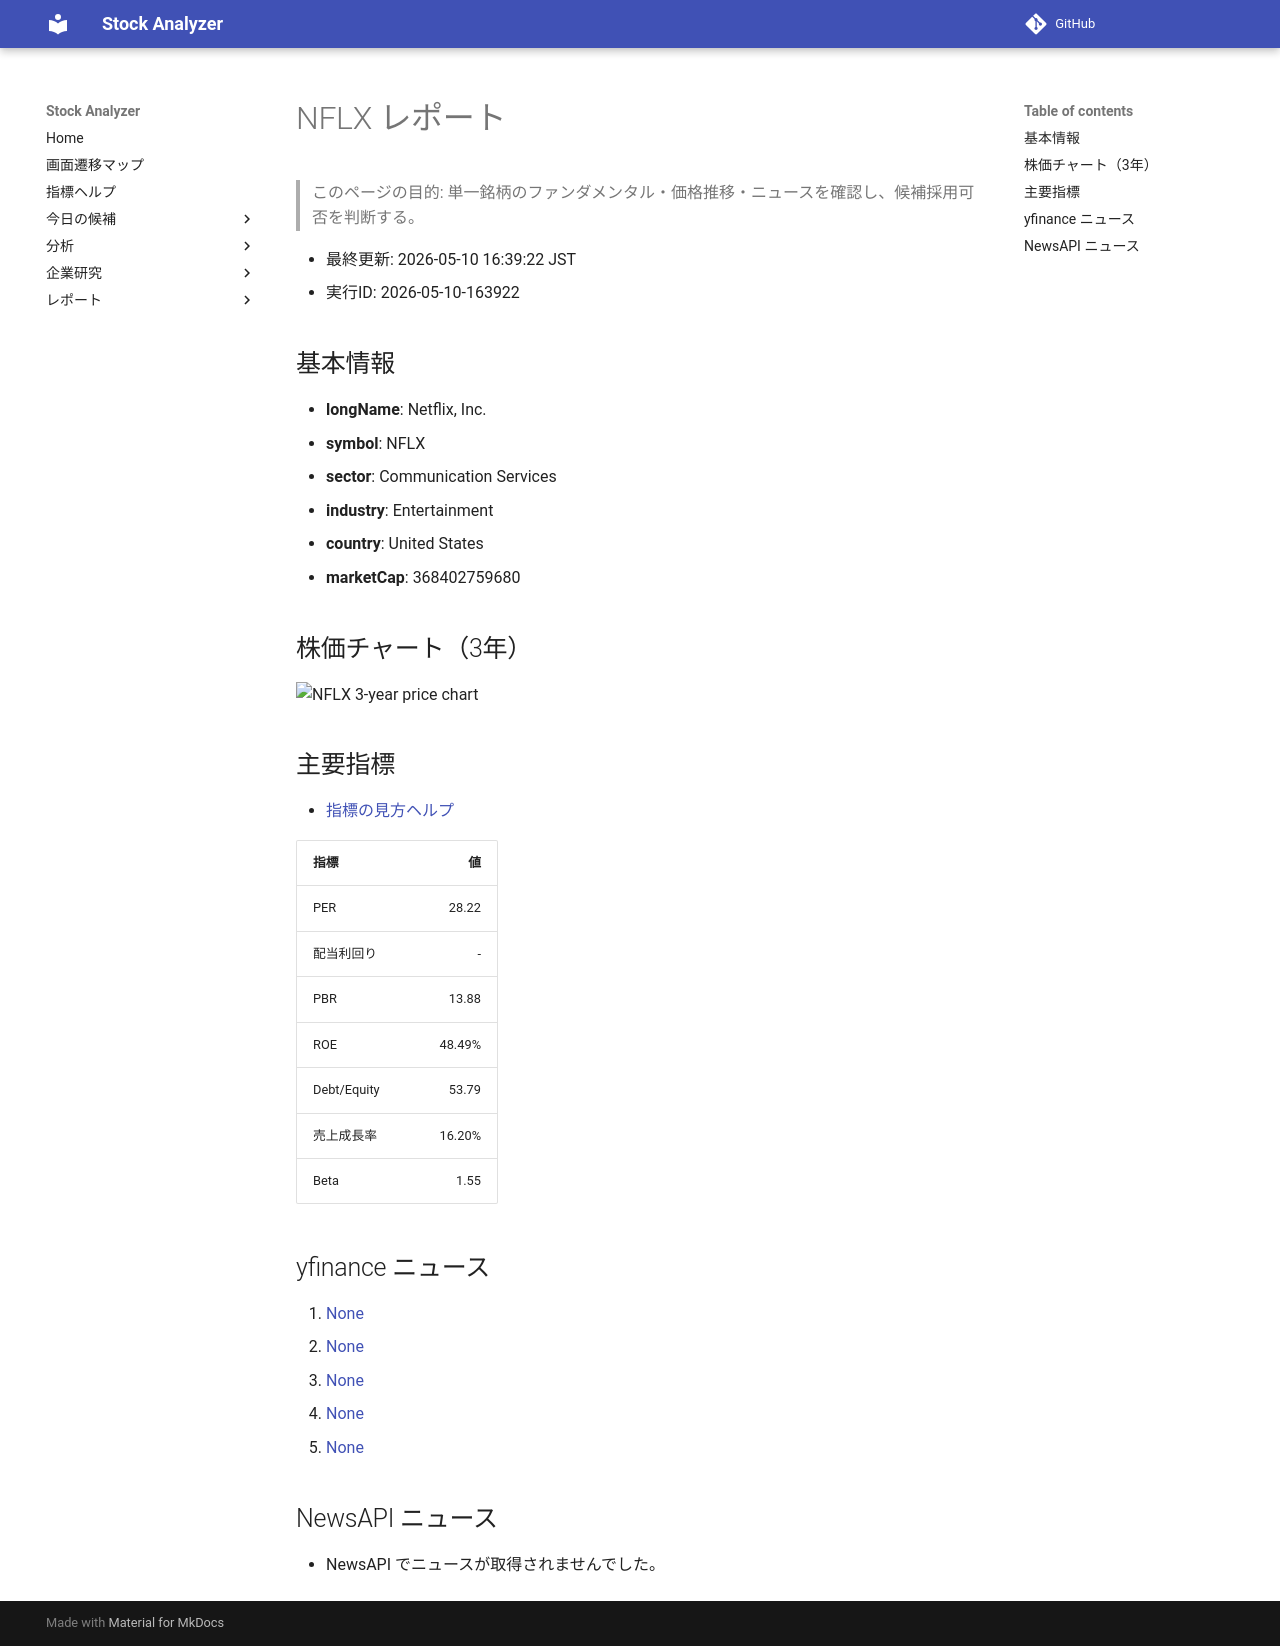

repository: Yumi-note/Making-APP · page: stocks/2026-05-10/163922/NFLX/index.html · generator: mkdocs

# NFLX レポート

> このページの目的: 単一銘柄のファンダメンタル・価格推移・ニュースを確認し、候補採用可否を判断する。

- 最終更新: 2026-05-10 16:39:22 JST
- 実行ID: 2026-05-10-163922

## 基本情報

- **longName**: Netflix, Inc.
- **symbol**: NFLX
- **sector**: Communication Services
- **industry**: Entertainment
- **country**: United States
- **marketCap**: 368402759680

## 株価チャート（3年）

![NFLX 3-year price chart](NFLX_3y.png)

## 主要指標

- [指標の見方ヘルプ](../../../../indicators.md)

| 指標 | 値 |
|---|---:|
| PER | 28.22 |
| 配当利回り | - |
| PBR | 13.88 |
| ROE | 48.49% |
| Debt/Equity | 53.79 |
| 売上成長率 | 16.20% |
| Beta | 1.55 |

## yfinance ニュース

1. [None](None)
2. [None](None)
3. [None](None)
4. [None](None)
5. [None](None)

## NewsAPI ニュース

- NewsAPI でニュースが取得されませんでした。
